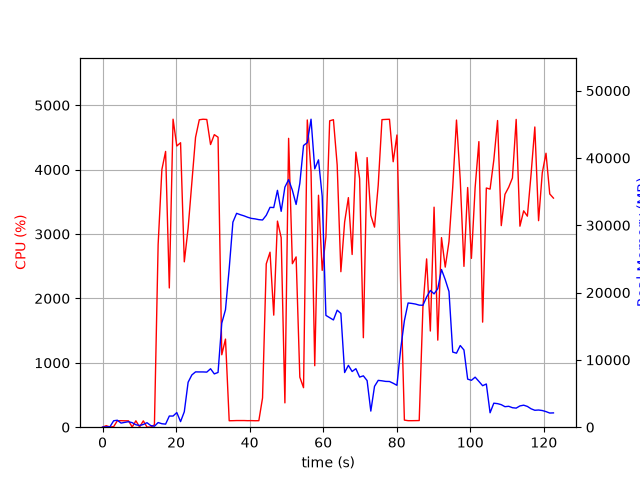

The table this chart was drawn from, first rows:
elapsed_time, nproc, cpu, mem_real, mem_virtual
3.647804260253906e-05, 1, 0.0, 9.148, 3185
1.006, 2, 23.8, 54.06, 238.3
2.014, 2, 3.0, 63.39, 247.4
3.021, 5, 8.9, 956.6, 2942
4.028, 6, 100.2, 1034, 3417
5.036, 3, 101.2, 611.4, 2003
6.044, 3, 99.3, 718.2, 2099
7.051, 3, 99.3, 817.2, 2217
8.058, 5, 3.0, 675.1, 2586
9.066, 3, 99.3, 362.3, 1665
10.07, 3, 3.0, 257.1, 1569
11.08, 3, 98.2, 402.8, 1713
12.09, 5, 2.0, 670.2, 2564
13.1, 3, 1.0, 243.5, 1555
14.11, 1, 37.7, 139.1, 1013
15.12, 1, 2836, 693.7, 4808
16.13, 1, 4002, 514.9, 4844
17.15, 1, 4283, 457.4, 4860
18.16, 1, 2162, 1658, 6696
19.17, 1, 4783, 1658, 6696
20.19, 1, 4367, 2172, 8240
21.21, 1, 4418, 828.3, 8240
22.23, 1, 2568, 2295, 8813
23.27, 1, 3090, 6680, 15263
24.28, 1, 3796, 7761, 18347
25.29, 1, 4501, 8219, 18347
26.31, 1, 4775, 8211, 18347
27.33, 1, 4783, 8211, 18347
28.35, 1, 4779, 8186, 18347
29.37, 1, 4390, 8685, 18347
30.39, 1, 4543, 7919, 18347
31.41, 1, 4504, 8135, 20323
32.42, 1, 1125, 15467, 32145
33.43, 1, 1368, 17462, 52625
34.44, 1, 100.2, 23566, 52625
35.45, 1, 101.3, 30470, 52625
36.45, 1, 103.3, 31777, 52625
37.46, 1, 103.2, 31576, 52625
38.47, 1, 103.3, 31403, 52625
39.48, 1, 101.3, 31190, 52625
40.48, 1, 102.2, 31025, 52625
41.49, 1, 100.3, 30952, 52625
42.5, 1, 101.2, 30839, 52625
43.51, 1, 454.5, 30787, 52625
44.52, 1, 2537, 31485, 52625
45.54, 1, 2718, 32667, 52625
46.55, 1, 1740, 32636, 52625
47.56, 1, 3201, 35194, 52625
48.57, 1, 2944, 32075, 52625
49.59, 1, 377.8, 35673, 77201
50.6, 1, 4486, 36788, 77201
51.62, 1, 2539, 35209, 77201
52.64, 1, 2645, 33097, 77201
53.65, 1, 776.9, 36231, 77201
54.65, 1, 613.5, 41853, 77201
55.67, 1, 4772, 42290, 77201
56.69, 1, 3974, 45765, 78061
57.7, 1, 955.1, 38384, 78061
58.72, 1, 3602, 39726, 78061
59.73, 1, 2436, 34317, 78061
... 62 more rows
